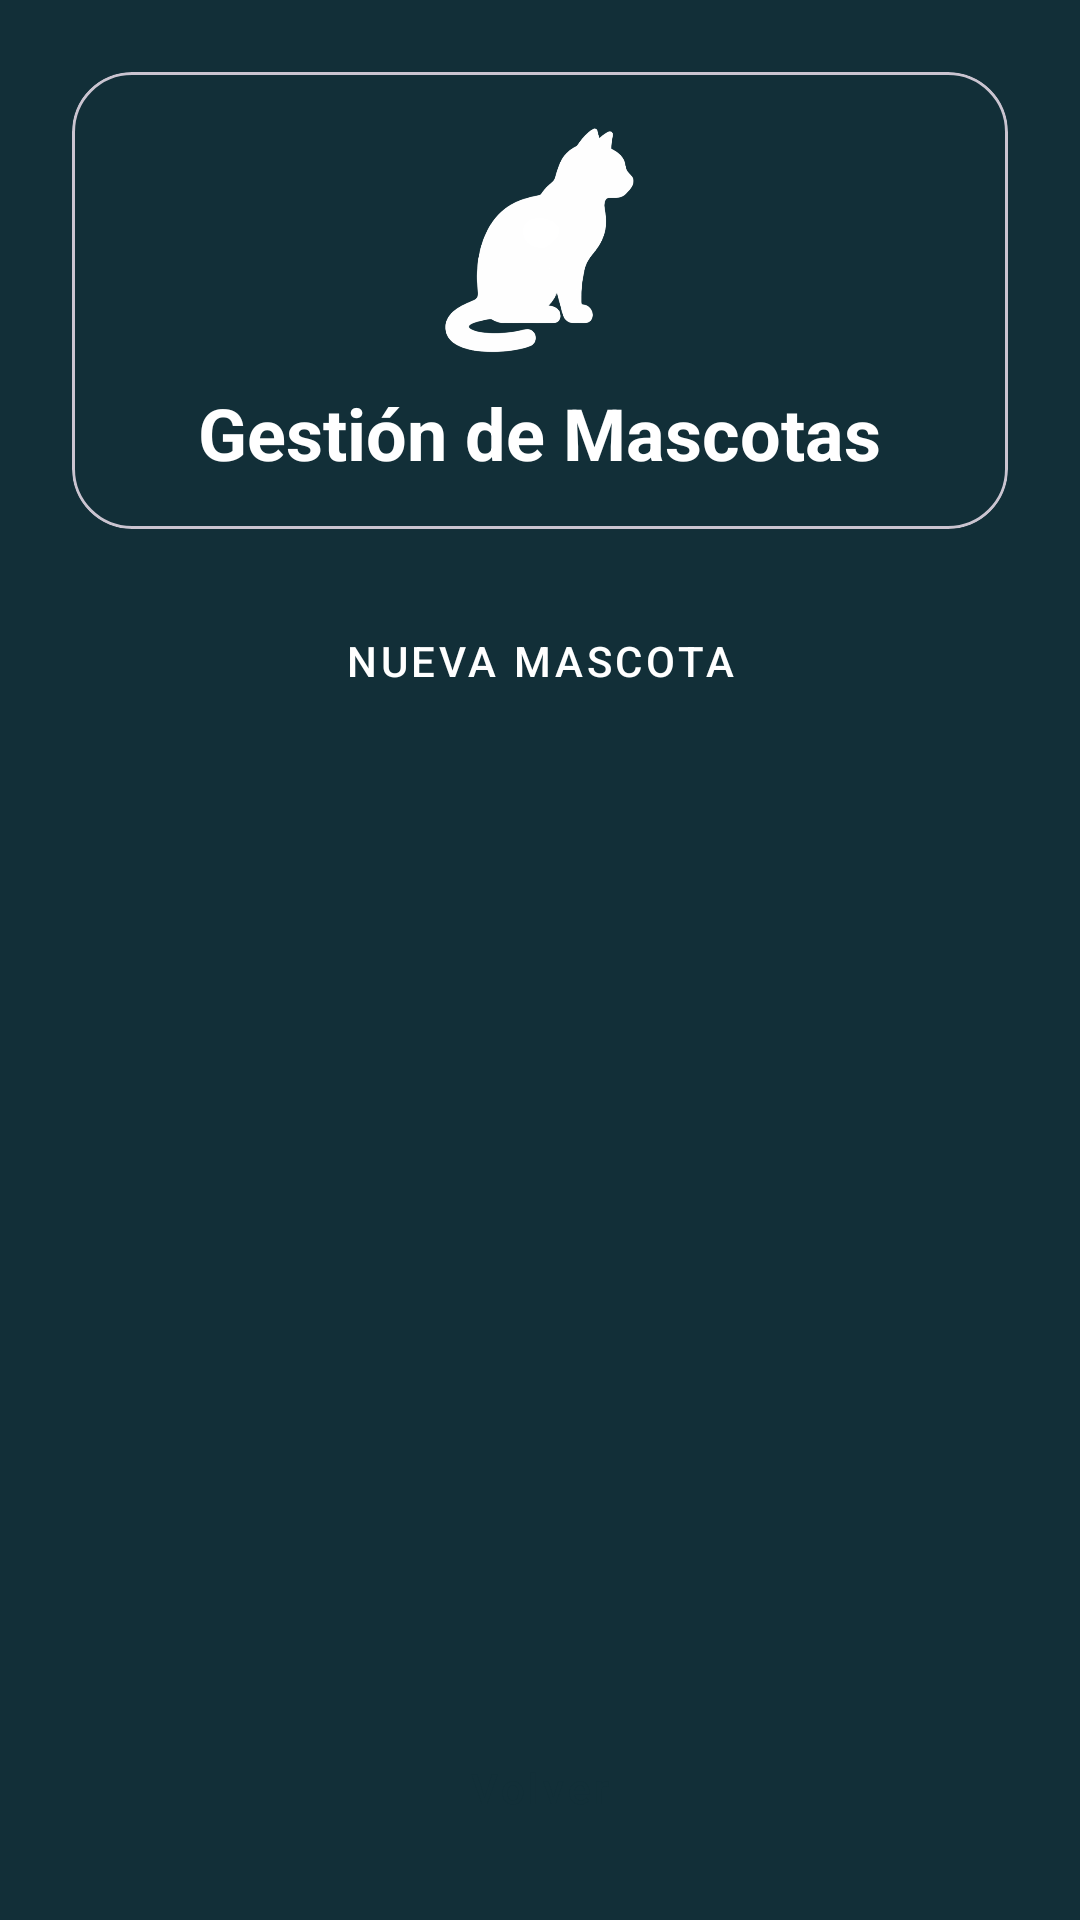

Reconstruct the res/layout file that produces this screen, plus the resources it refers to.
<!-- AndroidManifest.xml: application theme Theme.PROYECTO -->
<!-- res/layout/fragment_pacientes.xml -->
<?xml version="1.0" encoding="utf-8"?>
<androidx.constraintlayout.widget.ConstraintLayout xmlns:android="http://schemas.android.com/apk/res/android"
    xmlns:app="http://schemas.android.com/apk/res-auto"
    xmlns:tools="http://schemas.android.com/tools"
    android:layout_width="match_parent"
    android:layout_height="match_parent"
    android:background="@color/pet_dark_bg"
    android:padding="16dp"
    tools:context=".ui.PacientesFragment">

    <com.google.android.material.card.MaterialCardView
        android:id="@+id/headerCard"
        style="@style/Widget.MiauVet.Card.Glass"
        android:layout_width="0dp"
        android:layout_height="wrap_content"
        app:layout_constraintTop_toTopOf="parent"
        app:layout_constraintStart_toStartOf="parent"
        app:layout_constraintEnd_toEndOf="parent">

        <LinearLayout
            android:layout_width="match_parent"
            android:layout_height="wrap_content"
            android:orientation="vertical"
            android:padding="16dp"
            android:gravity="center">

            <ImageView
                android:layout_width="80dp"
                android:layout_height="80dp"
                android:src="@drawable/img_cat"
                app:tint="@color/pet_white"
                android:contentDescription="Icono Pacientes" />

            <TextView
                android:layout_width="wrap_content"
                android:layout_height="wrap_content"
                android:text="@string/title_pacientes"
                android:textColor="@color/pet_white"
                android:layout_marginTop="8dp"
                style="@style/TextAppearance.MiauVet.Headline" />
        </LinearLayout>
    </com.google.android.material.card.MaterialCardView>

    <Button
        android:id="@+id/btnNuevoPaciente"
        style="@style/Widget.MiauVet.Button.Peach"
        android:layout_width="0dp"
        android:layout_height="56dp"
        android:text="@string/btn_nuevo_paciente"
        android:layout_marginTop="16dp"
        app:layout_constraintTop_toBottomOf="@id/headerCard"
        app:layout_constraintStart_toStartOf="parent"
        app:layout_constraintEnd_toEndOf="parent" />

    <androidx.recyclerview.widget.RecyclerView
        android:id="@+id/rvPacientes"
        android:layout_width="0dp"
        android:layout_height="0dp"
        android:layout_marginTop="16dp"
        android:layout_marginBottom="16dp"
        app:layout_constraintTop_toBottomOf="@id/btnNuevoPaciente"
        app:layout_constraintBottom_toTopOf="@id/btnVolverMenu"
        app:layout_constraintStart_toStartOf="parent"
        app:layout_constraintEnd_toEndOf="parent"
        tools:listitem="@layout/item_paciente" /> <Button
    android:id="@+id/btnVolverMenu"
    style="@style/Widget.MiauVet.Button"
    android:layout_width="0dp"
    android:layout_height="56dp"
    android:text="@string/btn_volver"
    android:backgroundTint="@color/pet_white"
    android:textColor="@color/pet_dark_bg"
    app:layout_constraintBottom_toBottomOf="parent"
    app:layout_constraintStart_toStartOf="parent"
    app:layout_constraintEnd_toEndOf="parent" />

</androidx.constraintlayout.widget.ConstraintLayout>
<!-- res/layout/item_paciente.xml (included above) -->
<?xml version="1.0" encoding="utf-8"?>
<com.google.android.material.card.MaterialCardView xmlns:android="http://schemas.android.com/apk/res/android"
    xmlns:app="http://schemas.android.com/apk/res-auto"
    xmlns:tools="http://schemas.android.com/tools"
    android:layout_width="match_parent"
    android:layout_height="wrap_content"
    android:layout_marginHorizontal="8dp"
    android:layout_marginVertical="6dp"
    app:cardCornerRadius="24dp"
    app:cardElevation="4dp"
    app:cardBackgroundColor="@color/pet_white">

    <androidx.constraintlayout.widget.ConstraintLayout
        android:layout_width="match_parent"
        android:layout_height="wrap_content"
        android:padding="12dp">

        <FrameLayout
            android:id="@+id/iconContainer"
            android:layout_width="60dp"
            android:layout_height="60dp"
            android:background="@drawable/bg_icon_circle_peach"
            android:padding="2dp"
            app:layout_constraintBottom_toBottomOf="parent"
            app:layout_constraintStart_toStartOf="parent"
            app:layout_constraintTop_toTopOf="parent">

            <ImageView
                android:id="@+id/imgMascota"
                android:layout_width="match_parent"
                android:layout_height="match_parent"
                android:scaleType="centerCrop"
                android:src="@drawable/img_cat" />
        </FrameLayout>

        <LinearLayout
            android:layout_width="0dp"
            android:layout_height="wrap_content"
            android:layout_marginStart="16dp"
            android:layout_marginEnd="8dp"
            android:orientation="vertical"
            app:layout_constraintBottom_toBottomOf="parent"
            app:layout_constraintEnd_toStartOf="@id/btnOpciones"
            app:layout_constraintStart_toEndOf="@id/iconContainer"
            app:layout_constraintTop_toTopOf="parent">

            <TextView
                android:id="@+id/tvNombreMascota"
                android:layout_width="wrap_content"
                android:layout_height="wrap_content"
                android:fontFamily="sans-serif-black"
                android:text="Nombre de Mascota"
                android:textColor="@color/pet_dark_bg"
                android:textSize="18sp" />

            <TextView
                android:id="@+id/tvRazaEdad"
                android:layout_width="wrap_content"
                android:layout_height="wrap_content"
                android:fontFamily="sans-serif-medium"
                android:text="Raza - Edad"
                android:textColor="@color/pet_text_gray"
                android:textSize="14sp" />

            <TextView
                android:id="@+id/tvDuenio"
                android:layout_width="wrap_content"
                android:layout_height="wrap_content"
                android:layout_marginTop="2dp"
                android:text="Dueño: Juan Perez"
                android:textColor="@color/pet_peach"
                android:textSize="12sp"
                android:textStyle="bold" />
        </LinearLayout>

        <ImageButton
            android:id="@+id/btnOpciones"
            android:layout_width="40dp"
            android:layout_height="40dp"
            android:background="?attr/selectableItemBackgroundBorderless"
            android:padding="8dp"
            android:scaleType="centerInside"
            android:src="@drawable/img_flecha"
            app:layout_constraintBottom_toBottomOf="parent"
            app:layout_constraintEnd_toEndOf="parent"
            app:layout_constraintTop_toTopOf="parent"
            app:tint="@color/pet_dark_bg" />

    </androidx.constraintlayout.widget.ConstraintLayout>
</com.google.android.material.card.MaterialCardView>
<!-- resources referenced by this layout -->
<resources>
  <color name="pet_dark_bg">#122F38</color>
  <color name="pet_peach">#F7B29D</color>
  <color name="pet_text_gray">#6C757D</color>
  <color name="pet_white">#FFFFFF</color>
  <!-- drawable bg_icon_circle_peach (drawable) -->
  <?xml version="1.0" encoding="utf-8"?>
  <shape xmlns:android="http://schemas.android.com/apk/res/android" android:shape="oval">
      <solid android:color="@color/pet_icon_bg_peach"/>
  </shape>
  <!-- drawable img_cat: png bitmap (drawable, 75756 bytes) -->
  <!-- drawable img_flecha: png bitmap (drawable, 303 bytes) -->
  <string name="btn_nuevo_paciente">Nueva Mascota</string>
  <string name="btn_volver">Volver</string>
  <string name="title_pacientes">Gestión de Mascotas</string>
  <style name="TextAppearance.MiauVet.Headline" parent="TextAppearance.MaterialComponents.Headline5">
          <item name="android:textColor">@color/text_primary</item>
          <item name="android:textStyle">bold</item>
      </style>
  <style name="Widget.MiauVet.Button" parent="Widget.MaterialComponents.Button">
          <item name="android:insetTop">0dp</item>
          <item name="android:insetBottom">0dp</item>
          <item name="backgroundTint">@color/primary_mint</item>
          <item name="android:textColor">@color/text_primary</item>
          <item name="cornerRadius">16dp</item>
          <item name="android:padding">12dp</item>
          <item name="android:textAllCaps">false</item>
          <item name="android:fontFamily">sans-serif-medium</item>
      </style>
  <style name="Widget.MiauVet.Button.Peach" parent="Widget.MaterialComponents.Button">
          <item name="backgroundTint">@color/pet_peach</item>
          <item name="android:textColor">@color/pet_white</item>
          <item name="cornerRadius">28dp</item> <item name="android:insetTop">0dp</item>
          <item name="android:insetBottom">0dp</item>
          <item name="android:fontFamily">sans-serif-medium</item>
      </style>
  <style name="Widget.MiauVet.Card.Glass">
          <item name="android:background">@drawable/glass_background</item>
          <item name="cardBackgroundColor">@android:color/transparent</item>
          <item name="cardElevation">0dp</item>
      </style>
  <style name="Theme.PROYECTO" parent="Base.Theme.PROYECTO" />
  <color name="pet_icon_bg_peach">#FFE0D6</color>
  <color name="text_primary">#2C3E50</color>
  <color name="primary_mint">#B2DFDB</color>
  <!-- drawable glass_background (drawable) -->
  <?xml version="1.0" encoding="utf-8"?>
  <shape xmlns:android="http://schemas.android.com/apk/res/android">
      <solid android:color="#4DFFFFFF" /> 
      <stroke
          android:width="1dp"
          android:color="#80FFFFFF" /> 
      <corners android:radius="20dp" />
  </shape>
  <style name="Base.Theme.PROYECTO" parent="Theme.Material3.Light.NoActionBar">
  
          <item name="colorPrimary">@color/primary_mint</item>
          <item name="colorOnPrimary">@color/white</item>
  
          <item name="colorSecondary">@color/secondary_lavender</item>
          <item name="colorOnSecondary">@color/white</item>
  
          <item name="android:colorBackground">@color/background_app</item>
          <item name="colorSurface">@color/white</item>
          <item name="colorOnSurface">@color/text_primary</item>
  
          <item name="android:statusBarColor">@color/primary_mint</item>
          <item name="android:windowLightStatusBar">true</item>
  
          <item name="android:navigationBarColor">@color/background_app</item>
          <item name="android:windowLightNavigationBar" tools:targetApi="27">true</item>
      </style>
  <color name="white">#FFFFFFFF</color>
  <color name="secondary_lavender">#E1BEE7</color>
  <color name="background_app">#F8F9FA</color>
</resources>
